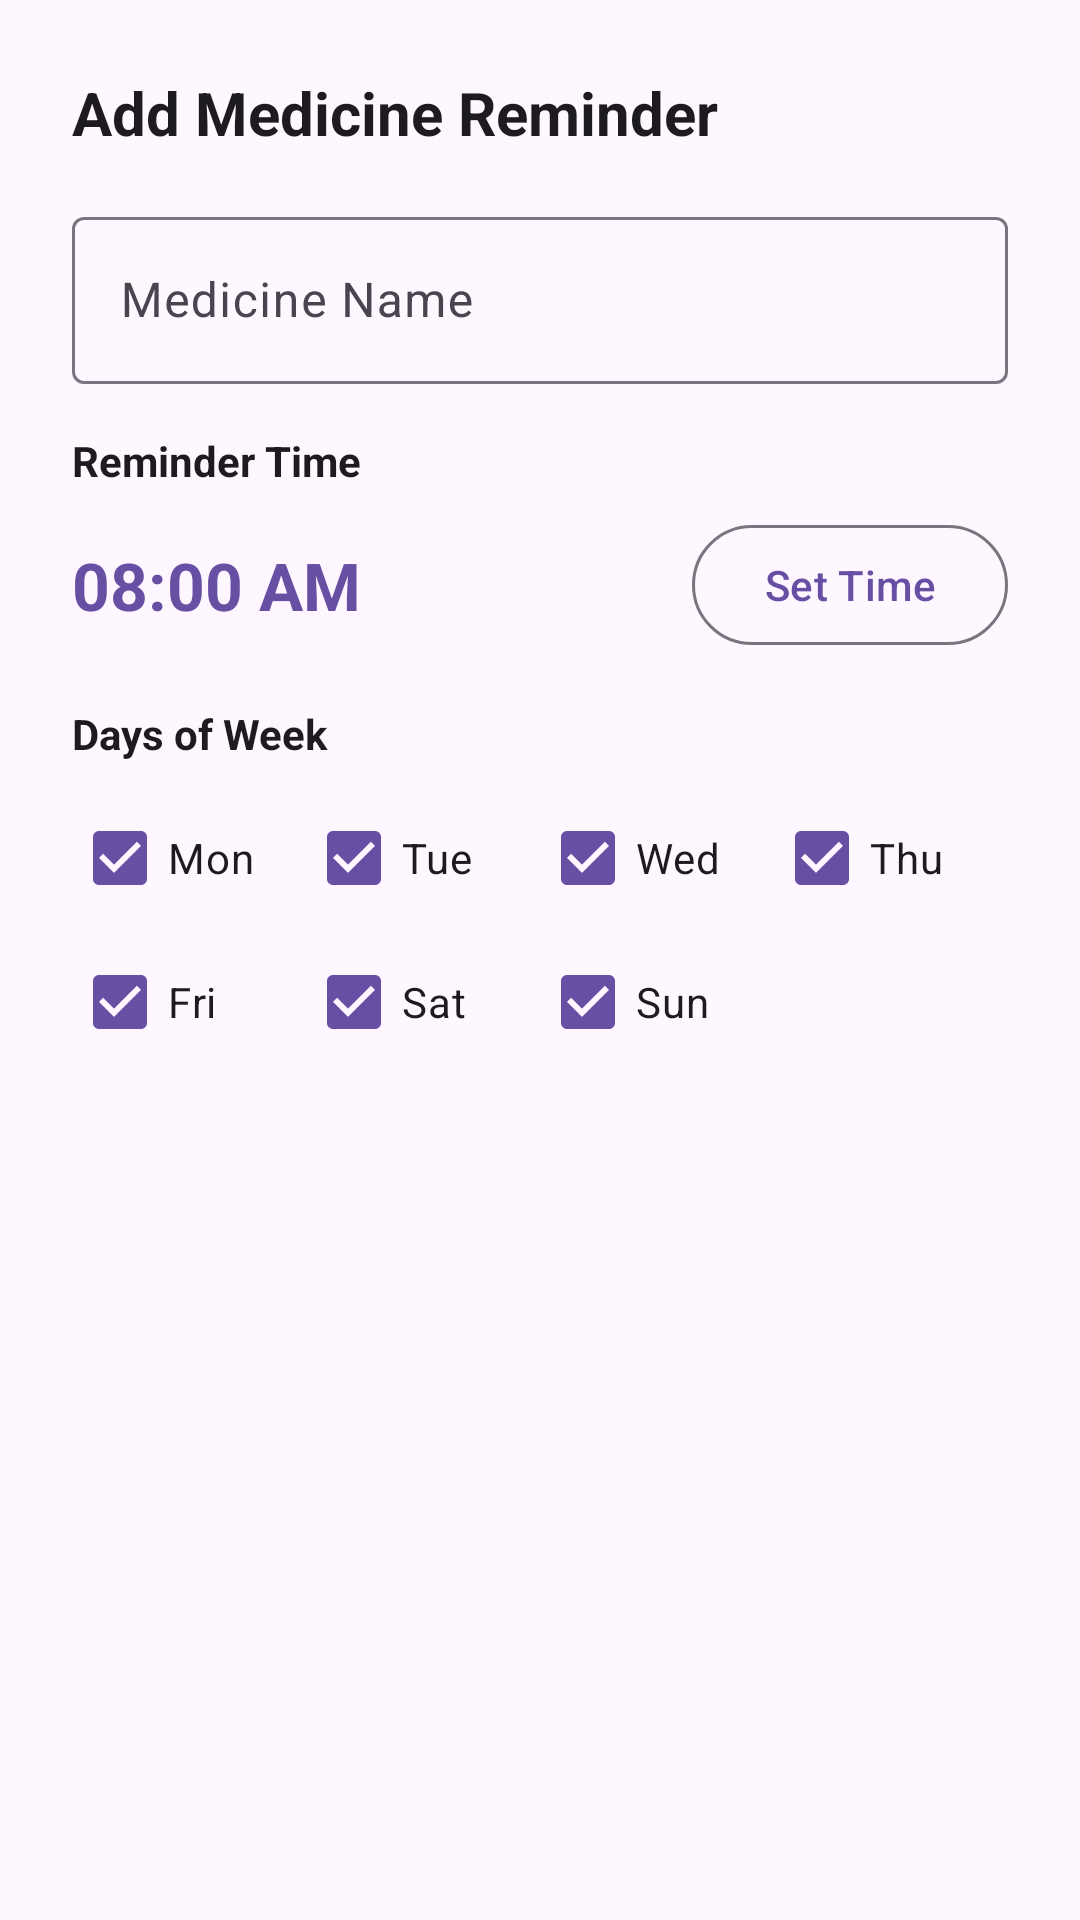

Android layout source for this screen:
<!-- AndroidManifest.xml: application theme Theme.Medicine_informationApp -->
<!-- res/layout/dialog_add_reminder.xml -->
<?xml version="1.0" encoding="utf-8"?>
<ScrollView xmlns:android="http://schemas.android.com/apk/res/android"
    xmlns:app="http://schemas.android.com/apk/res-auto"
    android:layout_width="match_parent"
    android:layout_height="wrap_content">

    <LinearLayout
        android:layout_width="match_parent"
        android:layout_height="wrap_content"
        android:orientation="vertical"
        android:padding="24dp">

        <TextView
            android:layout_width="wrap_content"
            android:layout_height="wrap_content"
            android:text="Add Medicine Reminder"
            android:textColor="?attr/colorOnSurface"
            android:textSize="20sp"
            android:textStyle="bold" />

        <com.google.android.material.textfield.TextInputLayout
            android:layout_width="match_parent"
            android:layout_height="wrap_content"
            android:layout_marginTop="16dp"
            android:hint="Medicine Name"
            app:boxBackgroundMode="outline">

            <com.google.android.material.textfield.TextInputEditText
                android:id="@+id/etMedicineName"
                android:layout_width="match_parent"
                android:layout_height="wrap_content"
                android:inputType="textCapWords" />

        </com.google.android.material.textfield.TextInputLayout>

        <TextView
            android:layout_width="wrap_content"
            android:layout_height="wrap_content"
            android:layout_marginTop="16dp"
            android:text="Reminder Time"
            android:textColor="?attr/colorOnSurface"
            android:textSize="14sp"
            android:textStyle="bold" />

        <LinearLayout
            android:layout_width="match_parent"
            android:layout_height="wrap_content"
            android:layout_marginTop="8dp"
            android:gravity="center_vertical"
            android:orientation="horizontal">

            <TextView
                android:id="@+id/tvSelectedTime"
                android:layout_width="0dp"
                android:layout_height="wrap_content"
                android:layout_weight="1"
                android:text="08:00 AM"
                android:textColor="?attr/colorPrimary"
                android:textSize="22sp"
                android:textStyle="bold" />

            <com.google.android.material.button.MaterialButton
                android:id="@+id/btnSelectTime"
                style="@style/Widget.Material3.Button.OutlinedButton"
                android:layout_width="wrap_content"
                android:layout_height="wrap_content"
                android:text="Set Time" />

        </LinearLayout>

        <TextView
            android:layout_width="wrap_content"
            android:layout_height="wrap_content"
            android:layout_marginTop="16dp"
            android:text="Days of Week"
            android:textColor="?attr/colorOnSurface"
            android:textSize="14sp"
            android:textStyle="bold" />

        <LinearLayout
            android:layout_width="match_parent"
            android:layout_height="wrap_content"
            android:layout_marginTop="8dp"
            android:orientation="horizontal">

            <CheckBox
                android:id="@+id/cbMon"
                android:layout_width="0dp"
                android:layout_height="wrap_content"
                android:layout_weight="1"
                android:checked="true"
                android:text="Mon" />

            <CheckBox
                android:id="@+id/cbTue"
                android:layout_width="0dp"
                android:layout_height="wrap_content"
                android:layout_weight="1"
                android:checked="true"
                android:text="Tue" />

            <CheckBox
                android:id="@+id/cbWed"
                android:layout_width="0dp"
                android:layout_height="wrap_content"
                android:layout_weight="1"
                android:checked="true"
                android:text="Wed" />

            <CheckBox
                android:id="@+id/cbThu"
                android:layout_width="0dp"
                android:layout_height="wrap_content"
                android:layout_weight="1"
                android:checked="true"
                android:text="Thu" />

        </LinearLayout>

        <LinearLayout
            android:layout_width="match_parent"
            android:layout_height="wrap_content"
            android:orientation="horizontal">

            <CheckBox
                android:id="@+id/cbFri"
                android:layout_width="0dp"
                android:layout_height="wrap_content"
                android:layout_weight="1"
                android:checked="true"
                android:text="Fri" />

            <CheckBox
                android:id="@+id/cbSat"
                android:layout_width="0dp"
                android:layout_height="wrap_content"
                android:layout_weight="1"
                android:checked="true"
                android:text="Sat" />

            <CheckBox
                android:id="@+id/cbSun"
                android:layout_width="0dp"
                android:layout_height="wrap_content"
                android:layout_weight="1"
                android:checked="true"
                android:text="Sun" />

            
            <View
                android:layout_width="0dp"
                android:layout_height="0dp"
                android:layout_weight="1" />

        </LinearLayout>

    </LinearLayout>
</ScrollView>
<!-- resources referenced by this layout -->
<resources>
  <style name="Theme.Medicine_informationApp" parent="Base.Theme.Medicine_informationApp" />
  <style name="Base.Theme.Medicine_informationApp" parent="Theme.Material3.DayNight.NoActionBar">
          
          
      </style>
</resources>
